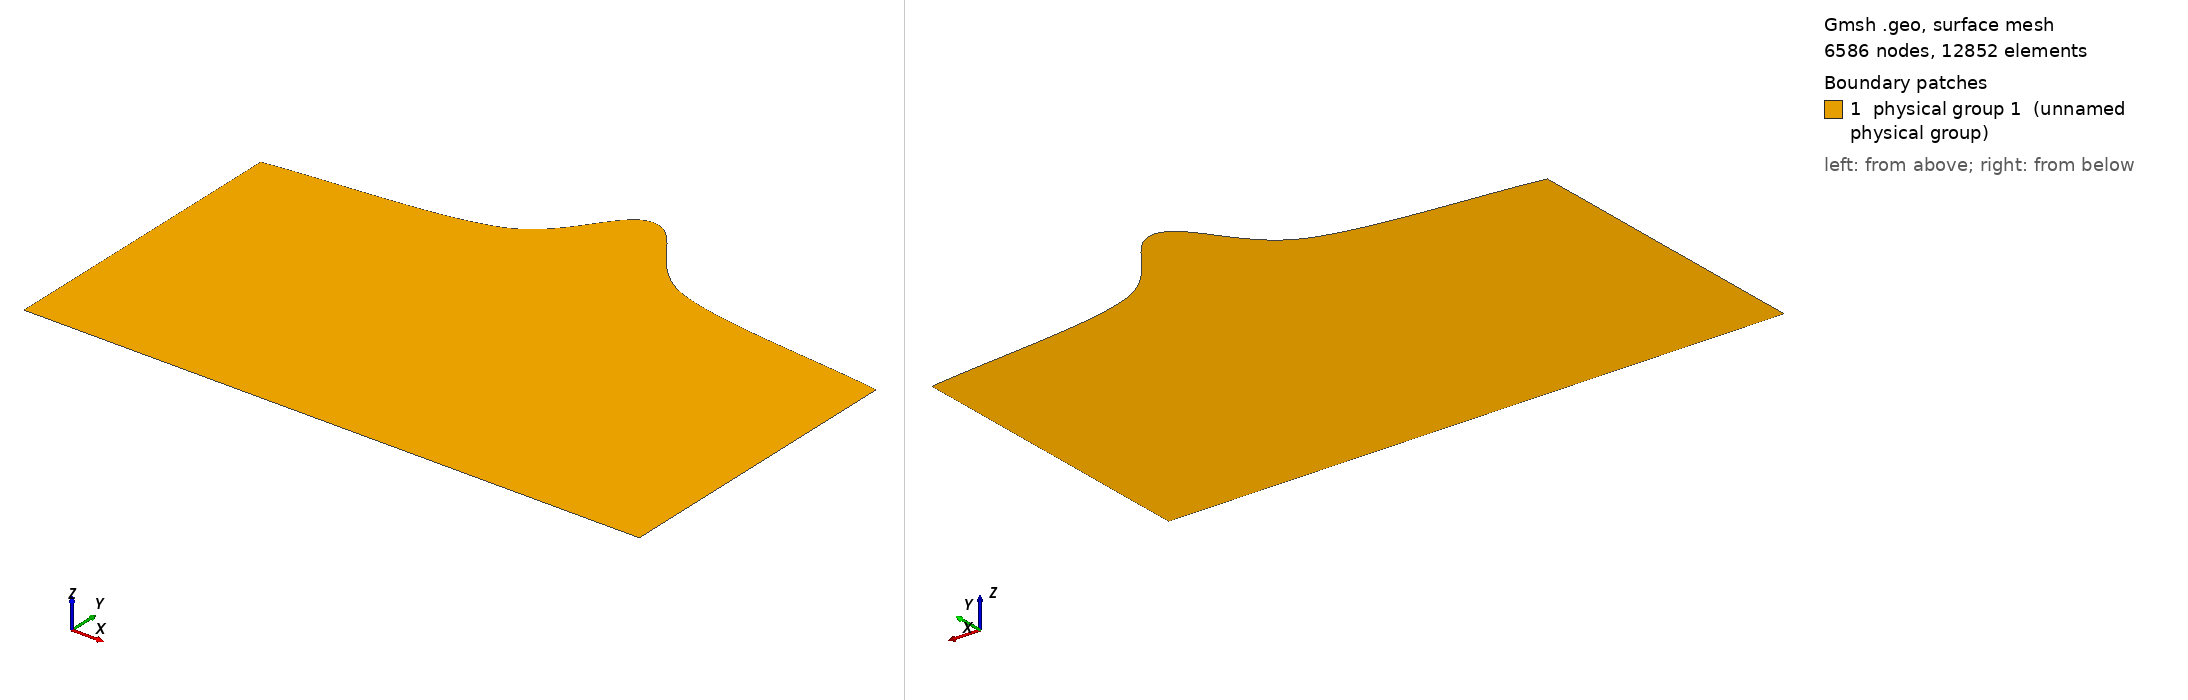

Gmsh geometry script, surface-meshed: 6586 nodes, 12852 surface elements. Boundary patches (legend numbers): 1 physical group 1 (unnamed physical group). Left view from above one corner, right view from below the opposite corner. Legend entries are the model's physical surfaces. The drawing asked Gmsh for element sizes between 1% and 20% of the model's largest extent; the script's own settings can give other sizes.

=== homoTopoLargeHill.geo (drawn) ===
cl = 4;

Point(1) = { 0,    0,   0, cl };
Point(2) = { 1000, 0,   0, cl };
Point(3) = { 0,    500, 0, cl };
Point(4) = { 1000, 500, 0, cl };

Point(5) = { 500, 680, 0, cl };
Point(6) = { 350, 550, 0, cl };
Point(7) = { 650, 550, 0, cl };

Line(1) = { 1, 2 };
Line(2) = { 1, 3 };
Line(3) = { 2, 4 };

Spline(4) = { 3, 6, 5, 7, 4 };

Line Loop(5) = { 1, 3, -4, -2 };

Plane Surface(1) = { 5 };

Physical Surface(1) = { 1 };

left   = 11;
right  = 12;
bottom = 13;
top    = 14;
Physical Line(left)   = { 2 };
Physical Line(right)  = { 3 };
Physical Line(bottom) = { 1 };
Physical Line(top)    = { 4 };
